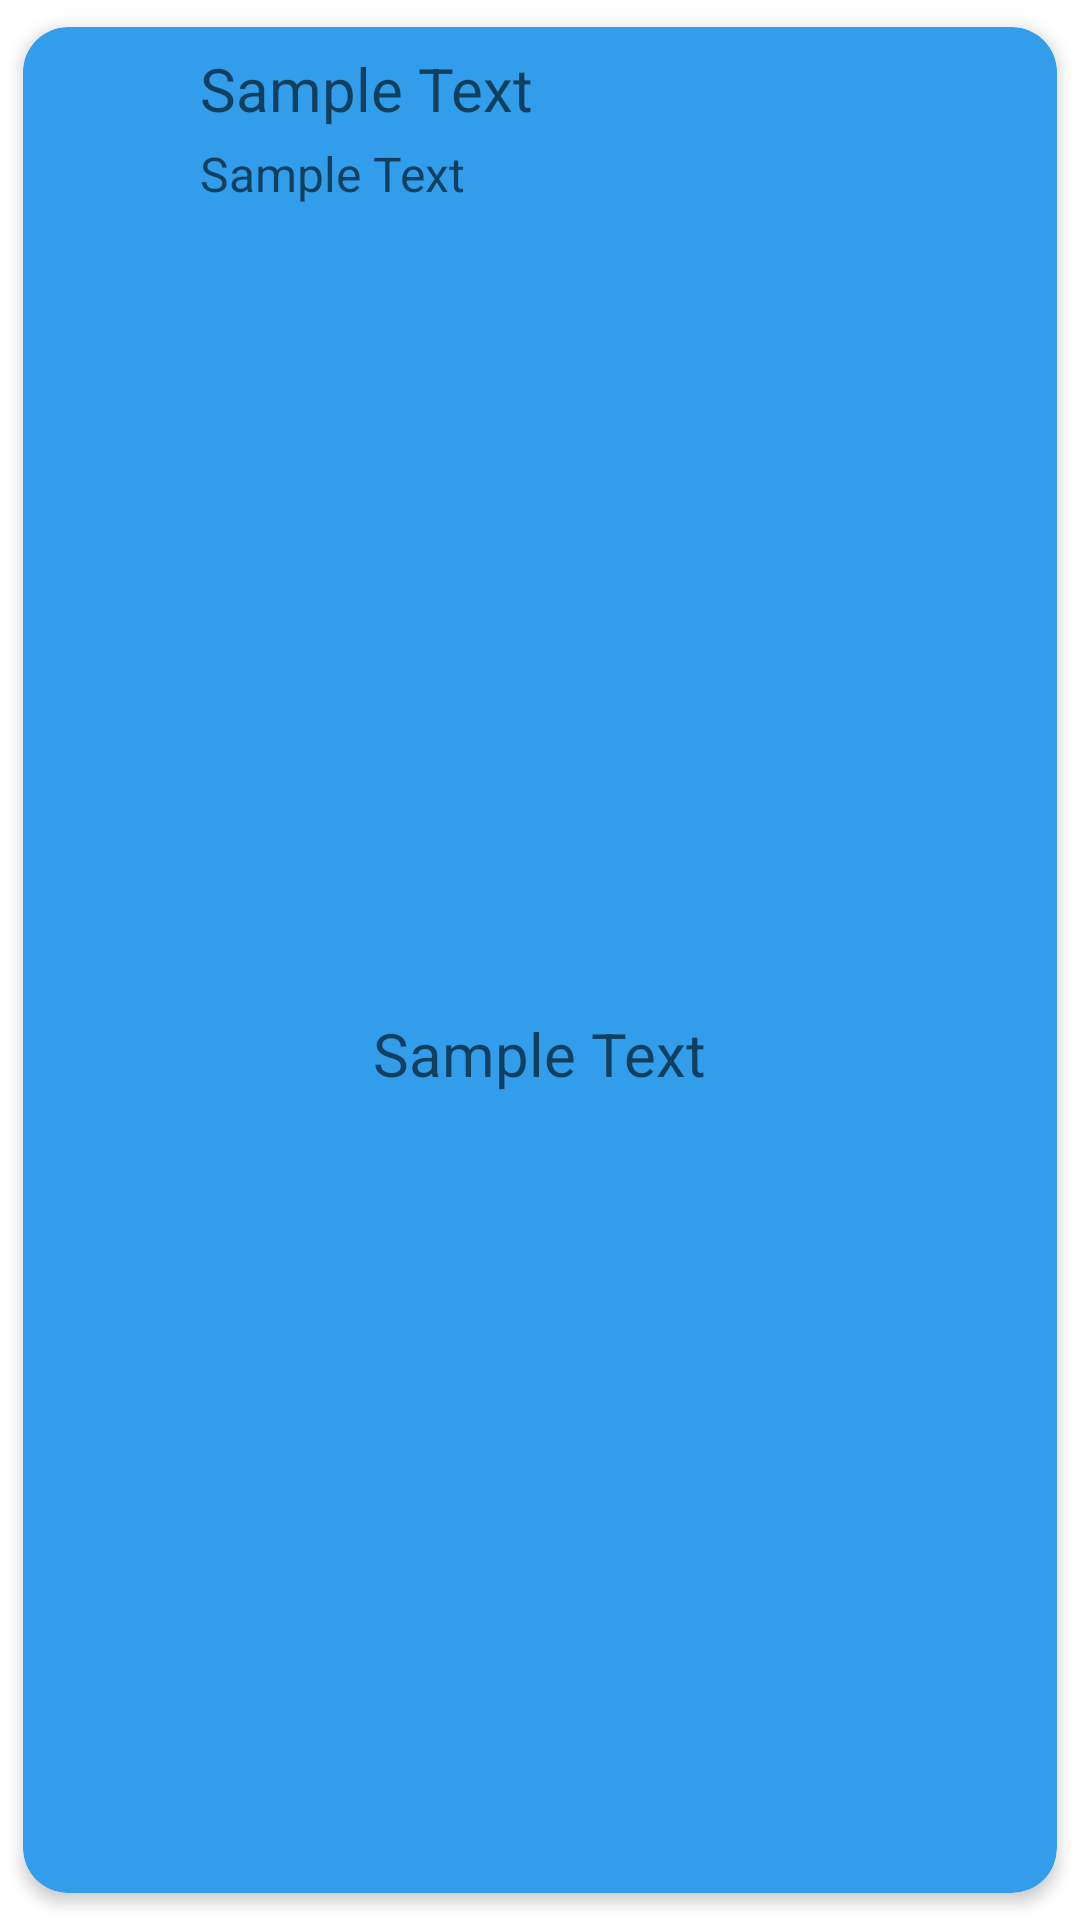

Layout XML and referenced resources for this Android screen:
<!-- AndroidManifest.xml: application theme Theme.SeetuOrganizer -->
<!-- res/layout/user_card_view.xml -->
<?xml version="1.0" encoding="utf-8"?>
<androidx.cardview.widget.CardView xmlns:android="http://schemas.android.com/apk/res/android"
    xmlns:card_view="http://schemas.android.com/apk/res-auto"
    android:id="@+id/card_view"
    android:layout_width="match_parent"
    android:layout_height="wrap_content"
    android:layout_marginBottom="4dp"
    card_view:cardCornerRadius="15dp"
    card_view:cardBackgroundColor="@color/blue"
    card_view:cardElevation="3dp"
    card_view:contentPadding="3dp"
    card_view:cardUseCompatPadding="true">

    <androidx.constraintlayout.widget.ConstraintLayout
        android:layout_width="match_parent"
        android:layout_height="match_parent">

        <ImageView
            android:id="@+id/userCardImage"
            android:layout_width="50dp"
            android:layout_height="60dp"
            android:layout_marginStart="2dp"
            android:layout_marginTop="2dp"
            android:src="@drawable/user2"
            card_view:layout_constraintStart_toStartOf="parent"
            card_view:layout_constraintTop_toTopOf="parent" />

        <TextView
            android:id="@+id/userCardName"
            android:layout_width="wrap_content"
            android:layout_height="wrap_content"
            android:layout_marginStart="4dp"
            android:layout_marginTop="4dp"
            android:hint="@string/sample_text"
            android:textColor="@color/white"
            android:textSize="20sp"
            card_view:layout_constraintStart_toEndOf="@id/userCardImage"
            card_view:layout_constraintTop_toTopOf="parent" />

        <TextView
            android:id="@+id/userCardLocality"
            android:layout_width="wrap_content"
            android:layout_height="wrap_content"
            android:layout_marginStart="4dp"
            android:layout_marginTop="4dp"
            android:hint="@string/sample_text"
            android:textColor="@color/white"
            android:textSize="16sp"
            card_view:layout_constraintStart_toEndOf="@id/userCardImage"
            card_view:layout_constraintTop_toBottomOf="@id/userCardName" />

        <TextView
            android:id="@+id/userCardPending"
            android:layout_width="wrap_content"
            android:layout_height="wrap_content"
            android:layout_marginTop="16dp"
            android:layout_marginBottom="16dp"
            android:hint="@string/sample_text"
            android:textColor="@color/white"
            android:textSize="20sp"
            card_view:layout_constraintBottom_toBottomOf="parent"
            card_view:layout_constraintEnd_toEndOf="parent"
            card_view:layout_constraintStart_toStartOf="parent"
            card_view:layout_constraintTop_toBottomOf="@id/userCardImage" />


    </androidx.constraintlayout.widget.ConstraintLayout>

</androidx.cardview.widget.CardView>
<!-- resources referenced by this layout -->
<resources>
  <color name="blue">#319deb</color>
  <color name="white">#FFFFFFFF</color>
  <string name="sample_text">Sample Text</string>
  <style name="Theme.SeetuOrganizer" parent="Theme.MaterialComponents.Light.DarkActionBar">
          
          <item name="colorPrimary">@color/teal_500</item>
          <item name="colorPrimaryVariant">@color/teal_700</item>
          <item name="colorOnPrimary">@color/white</item>
          
          <item name="colorSecondary">@color/teal_200</item>
          <item name="colorSecondaryVariant">@color/teal_700</item>
          <item name="colorOnSecondary">@color/black</item>
          
          <item name="android:statusBarColor" tools:targetApi="l">?attr/colorPrimaryVariant</item>
          
      </style>
  <color name="teal_500">#20d4ce</color>
  <color name="teal_700">#FF018786</color>
  <color name="teal_200">#FF03DAC5</color>
  <color name="black">#FF000000</color>
</resources>
